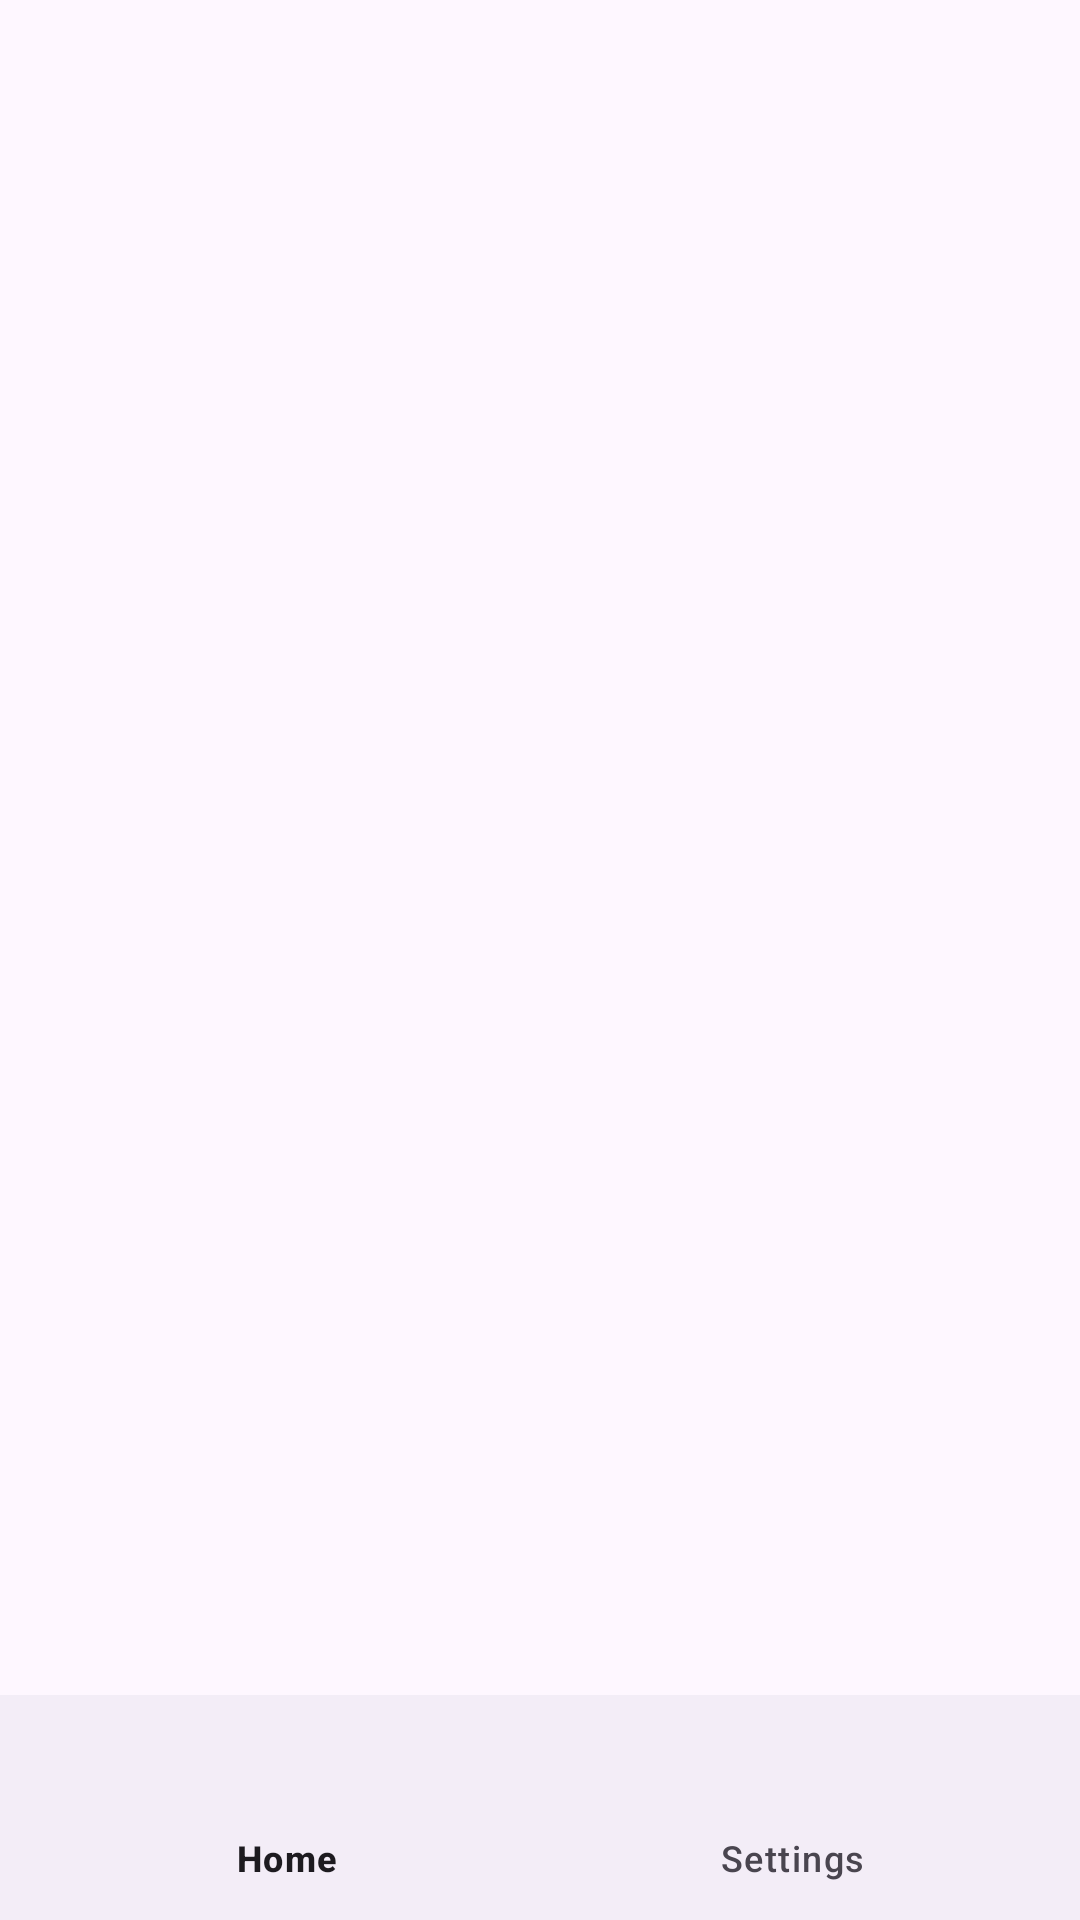

Produce the Android XML layout that renders to this screen, including the resource entries it uses.
<!-- AndroidManifest.xml: application theme Theme.HealthMastery -->
<!-- res/layout/activity_dashboard.xml -->
<?xml version="1.0" encoding="utf-8"?>
<androidx.constraintlayout.widget.ConstraintLayout xmlns:android="http://schemas.android.com/apk/res/android"
    xmlns:app="http://schemas.android.com/apk/res-auto"
    xmlns:tools="http://schemas.android.com/tools"
    android:layout_width="match_parent"
    android:layout_height="match_parent"
    android:orientation="vertical">
    

    <FrameLayout
        android:id="@+id/flFlagment"
        android:layout_width="match_parent"
        android:layout_height="0dp"
        app:layout_constraintBottom_toTopOf="@+id/bottomNavigationView"
        app:layout_constraintEnd_toEndOf="parent"
        app:layout_constraintHorizontal_bias="0.5"
        app:layout_constraintStart_toStartOf="parent"
        app:layout_constraintTop_toTopOf="parent"/>

    <com.google.android.material.bottomnavigation.BottomNavigationView
        android:id="@+id/bottomNavigationView"
        android:layout_width="match_parent"
        android:layout_height="75dp"
        app:layout_constraintBottom_toBottomOf="parent"
        app:layout_constraintEnd_toEndOf="parent"
        app:layout_constraintHorizontal_bias="0.5"
        app:layout_constraintStart_toStartOf="parent"
        app:menu="@menu/bottom_nav_menu" />


</androidx.constraintlayout.widget.ConstraintLayout>
<!-- resources referenced by this layout -->
<resources>
  <style name="Theme.HealthMastery" parent="Base.Theme.HealthMastery" />
  <style name="Base.Theme.HealthMastery" parent="Theme.Material3.DayNight.NoActionBar">
          
           <item name="colorPrimary">#01295f</item>
      </style>
</resources>
